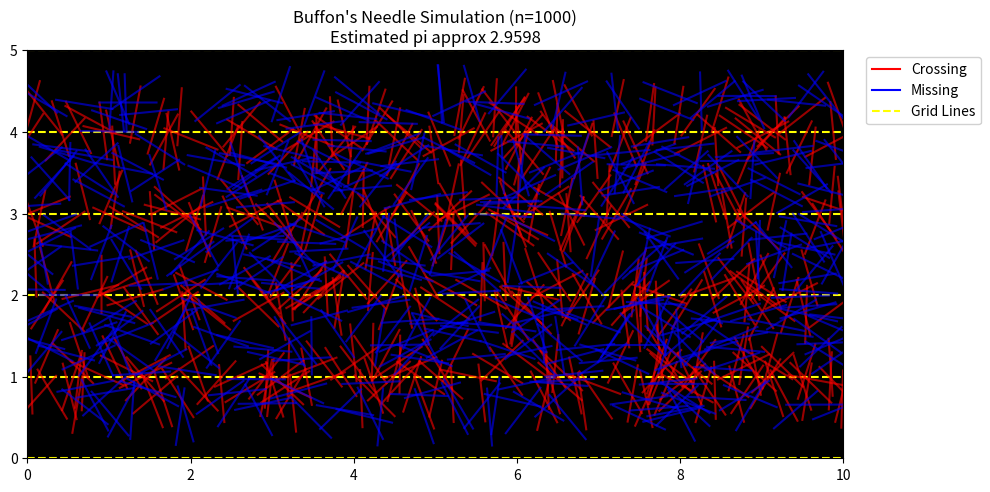

Python code for this plot: (Note: this script raises an exception after producing the figure.)
# Buffon's Needle Simulation
# Task 1b: Simulate the dropping of needles and estimate the probability of crossing and the value of pi.

import numpy as np
import matplotlib.pyplot as plt

# Constants
L = 0.7     # length of needle  
D = 1       # distance between the lines
n = 1000    # number of drops

# array for distance and angles
x = np.random.uniform(0, D/2, n)            # distance from the center of the needle to the nearest line
theta = np.random.uniform(0, np.pi/2, n)    # angle of the needle with respect to the lines

# Apply the mathematical condition
intersections = x <= (L / 2) * np.sin(theta)
total_crossings = np.sum(intersections)

# probability
estimated_probability = total_crossings / n

# estimations
# Theoretical probability for comparison
true_probability = (2 * L) / (D * np.pi)

# Estimate pi using the formula derived in 1a: pi ≈ (2 * L * n) / (D * total_crossings)
estimated_pi = (2 * L * n) / (D * max(total_crossings, 1))

print(f"Estimated Probability: {estimated_probability:.4f} (True: {true_probability:.4f})")
print(f"Estimated Pi:          {estimated_pi:.4f} (True: {np.pi:.4f})")

# Output:
# Estimated Probability: 0.4520 (True: 0.4456)
# Estimated Pi:          3.0973 (True: 3.1416)

# Visualization
fig, ax = plt.subplots(figsize=(10, 6))
ax.set_facecolor('black')

# Draw 6 parallel lines (from y=0 to y=5)
num_lines = 6
for i in range(num_lines):
    ax.axhline(y=i * D, color='yellow', linestyle='--', alpha=1.0, linewidth=1.5)

# Map the mathematical 'x' (distance to nearest line) to actual Y-coordinates
line_assignments = np.random.randint(1, num_lines - 1, n)
above_or_below = np.random.choice([1, -1], n)
y_centers = (line_assignments * D) + (above_or_below * x)

# Generate random X-coordinates
x_centers = np.random.uniform(0, 10, n)

# Randomly mirror the angle so the needles point in all directions visually
plot_theta = theta * np.random.choice([1, -1], n)

# Calculate the end points of the needles for plotting
dx = (L / 2) * np.cos(plot_theta)
dy = (L / 2) * np.sin(plot_theta)

x1 = x_centers - dx
x2 = x_centers + dx
y1 = y_centers - dy
y2 = y_centers + dy

# Separate the coordinates based on the boolean 'intersections' array you created
cross_x1, cross_x2 = x1[intersections], x2[intersections]
cross_y1, cross_y2 = y1[intersections], y2[intersections]

miss_x1, miss_x2 = x1[~intersections], x2[~intersections]
miss_y1, miss_y2 = y1[~intersections], y2[~intersections]

# Plot intersecting needles in red, missing needles in blue
ax.plot([cross_x1, cross_x2], [cross_y1, cross_y2], color='red', alpha=0.6, linewidth=1.5)
ax.plot([miss_x1, miss_x2], [miss_y1, miss_y2], color='blue', alpha=0.6, linewidth=1.5)

# legend
ax.plot([], [], color='red', label='Crossing')
ax.plot([], [], color='blue', label='Missing')
ax.plot([], [], color='yellow', linestyle='--', label='Grid Lines')
ax.legend(loc='upper left', bbox_to_anchor=(1.02, 1), facecolor='white', framealpha=0.9)

ax.set_aspect('equal')
ax.set_title(f"Buffon's Needle Simulation (n={n})\nEstimated pi approx {estimated_pi:.4f}")
ax.set_xlim(0, 10)
ax.set_ylim(0, (num_lines - 1) * D)
plt.tight_layout()
plt.savefig("CollRob_03_GANDHI_MACHIDA/Task 1/plots/1b_buffon_needle_simulation.png")
